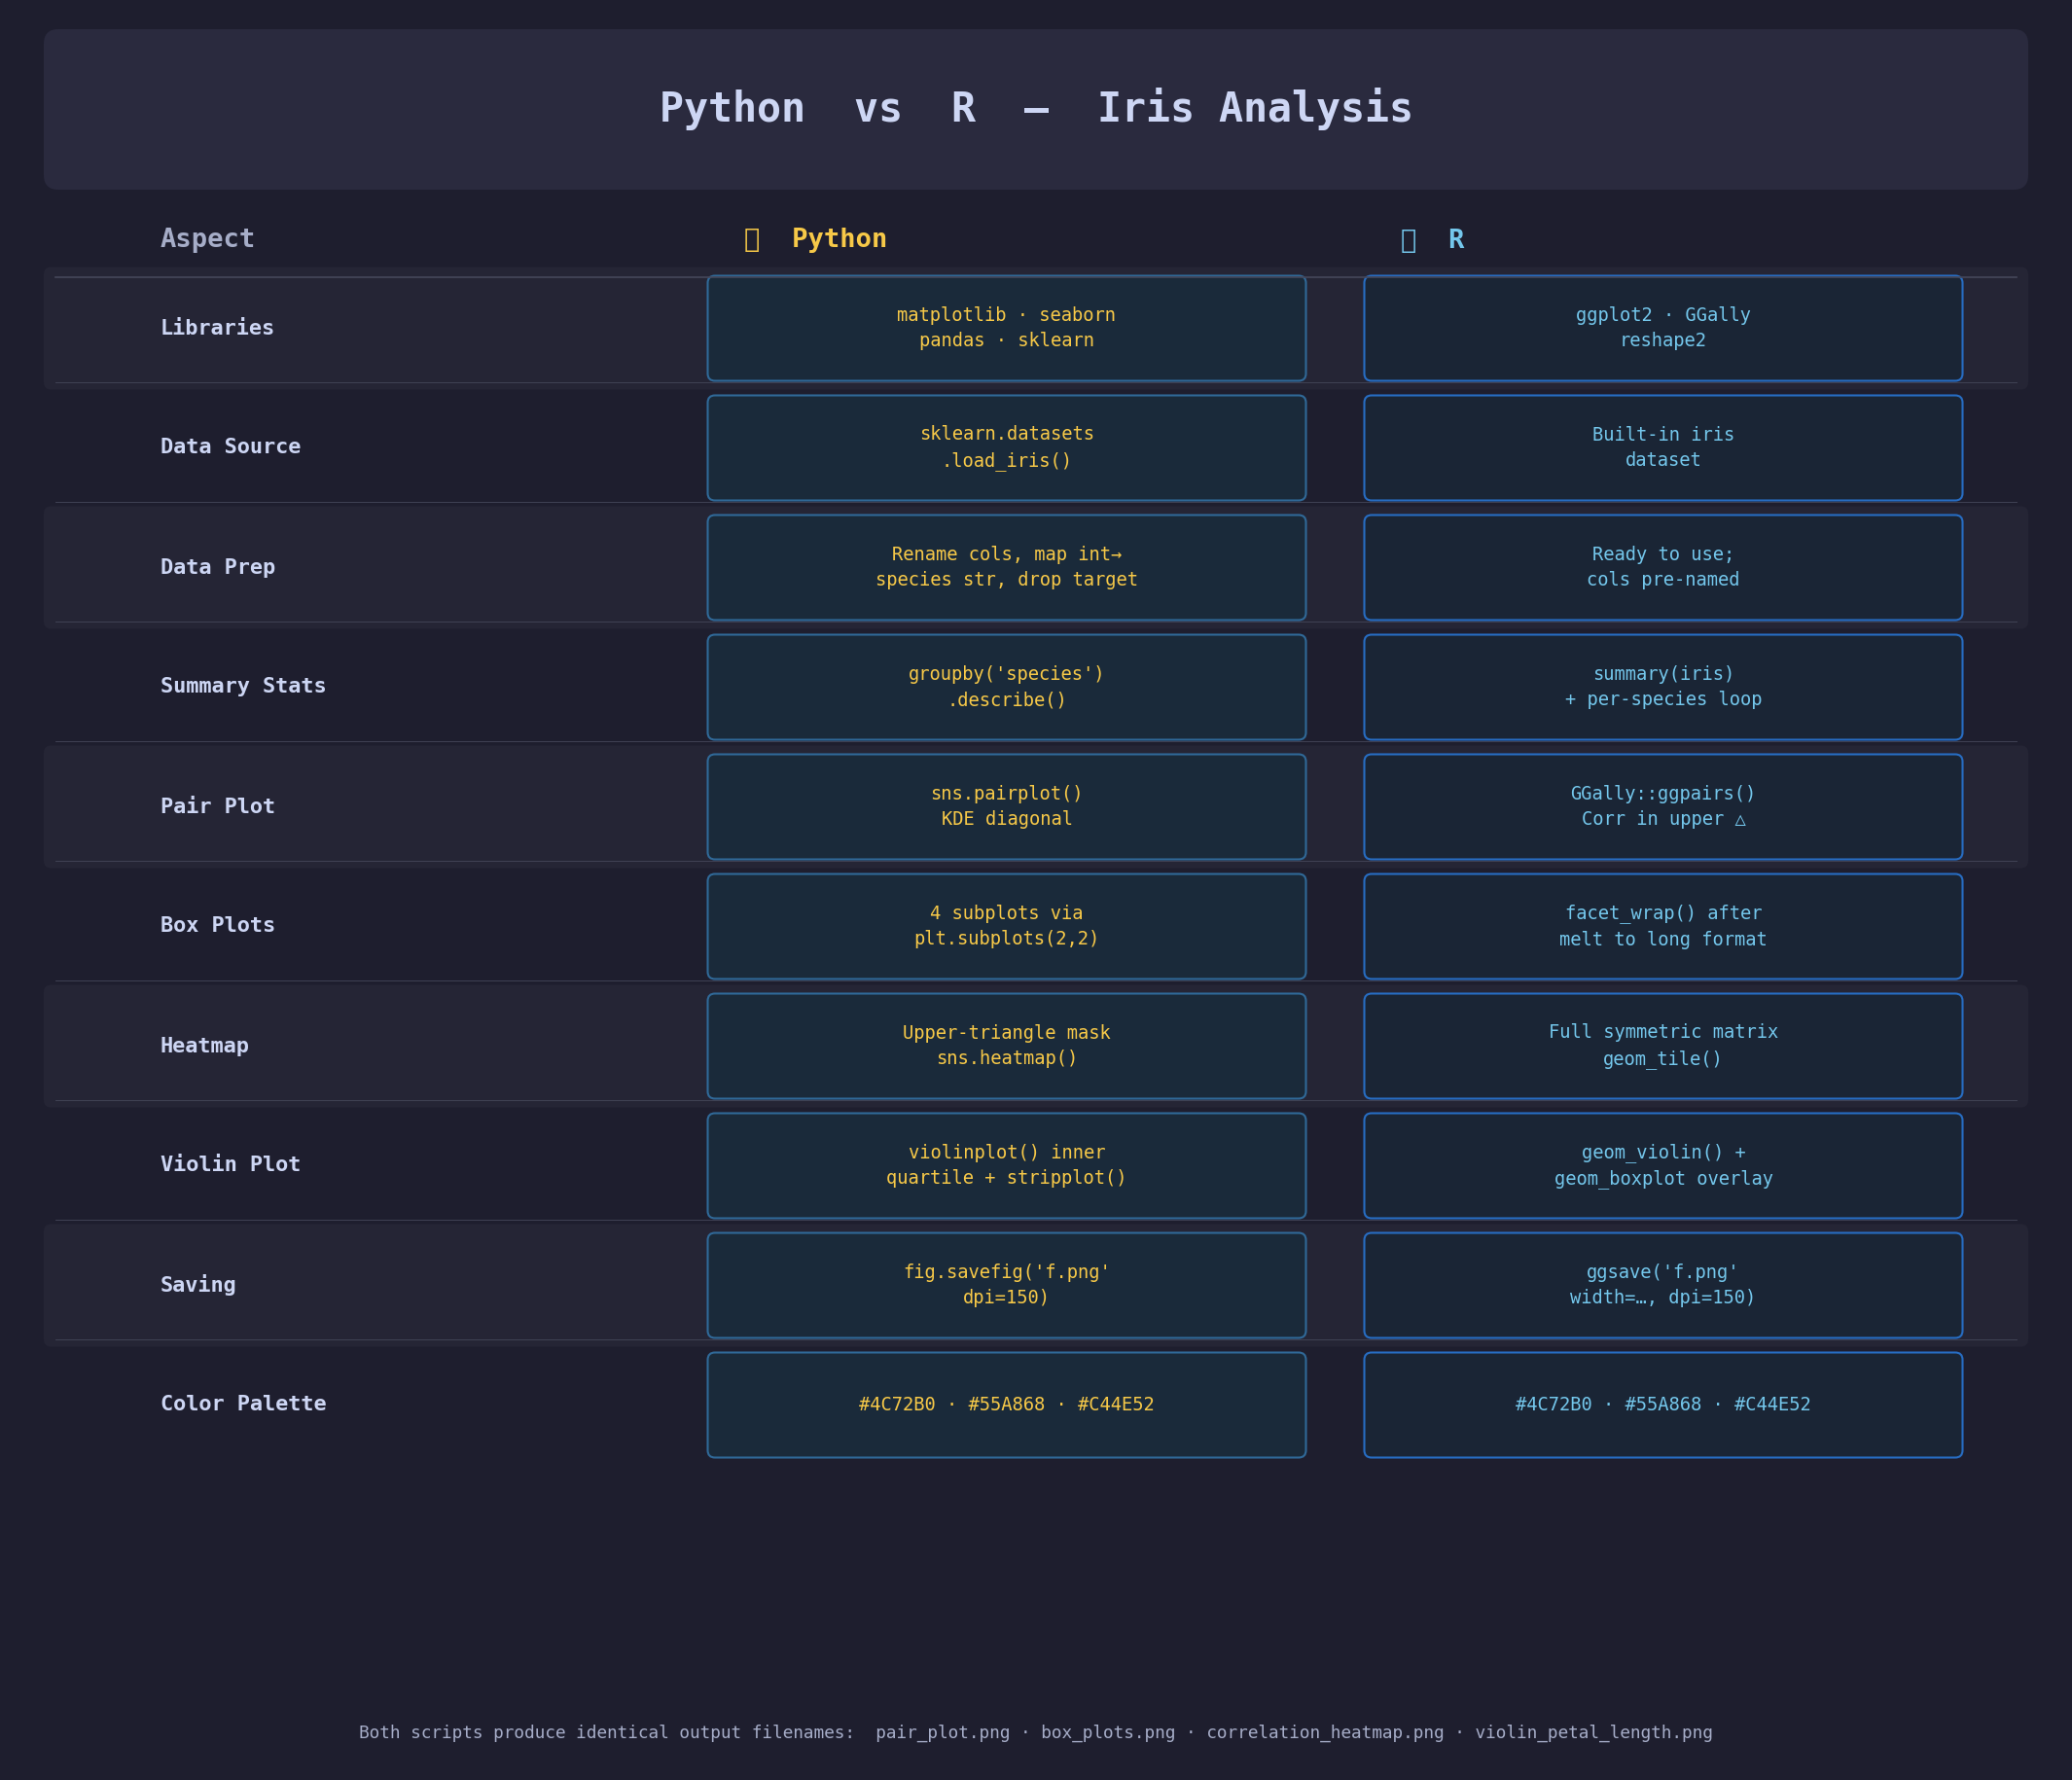

Write the Python code that produced this figure.
import matplotlib.pyplot as plt
import matplotlib.patches as mpatches
from matplotlib.patches import FancyBboxPatch

PY_COLOR  = "#306998"   # Python blue
R_COLOR   = "#276DC3"   # R blue
BG_COLOR  = "#1e1e2e"
CARD_BG   = "#2a2a3e"
TEXT_LIGHT = "#cdd6f4"
TEXT_DIM   = "#a6adc8"
ACCENT_PY  = "#f7c948"
ACCENT_R   = "#74c7ec"
DIVIDER    = "#45475a"

rows = [
    ("Libraries",
     "matplotlib · seaborn\npandas · sklearn",
     "ggplot2 · GGally\nreshape2"),
    ("Data Source",
     "sklearn.datasets\n.load_iris()",
     "Built-in iris\ndataset"),
    ("Data Prep",
     "Rename cols, map int→\nspecies str, drop target",
     "Ready to use;\ncols pre-named"),
    ("Summary Stats",
     "groupby('species')\n.describe()",
     "summary(iris)\n+ per-species loop"),
    ("Pair Plot",
     "sns.pairplot()\nKDE diagonal",
     "GGally::ggpairs()\nCorr in upper △"),
    ("Box Plots",
     "4 subplots via\nplt.subplots(2,2)",
     "facet_wrap() after\nmelt to long format"),
    ("Heatmap",
     "Upper-triangle mask\nsns.heatmap()",
     "Full symmetric matrix\ngeom_tile()"),
    ("Violin Plot",
     "violinplot() inner\nquartile + stripplot()",
     "geom_violin() +\ngeom_boxplot overlay"),
    ("Saving",
     "fig.savefig('f.png'\ndpi=150)",
     "ggsave('f.png'\nwidth=…, dpi=150)"),
    ("Color Palette",
     "#4C72B0 · #55A868 · #C44E52",
     "#4C72B0 · #55A868 · #C44E52"),
]

fig = plt.figure(figsize=(14, 12), facecolor=BG_COLOR)
ax = fig.add_axes([0, 0, 1, 1])
ax.set_xlim(0, 14)
ax.set_ylim(0, 12)
ax.axis("off")
ax.set_facecolor(BG_COLOR)

# ── Title bar ──────────────────────────────────────────────────────────────
title_box = FancyBboxPatch((0.3, 10.9), 13.4, 0.9,
                            boxstyle="round,pad=0.1", linewidth=0,
                            facecolor=CARD_BG)
ax.add_patch(title_box)
ax.text(7, 11.35, "Python  vs  R  —  Iris Analysis",
        ha="center", va="center", fontsize=20, fontweight="bold",
        color=TEXT_LIGHT, fontfamily="monospace")

# ── Column headers ─────────────────────────────────────────────────────────
COL_ASPECT = 1.0
COL_PY     = 5.0
COL_R      = 9.5
COL_W      = 4.0
HDR_Y      = 10.45

for x, label, color in [
    (COL_ASPECT, "Aspect",  TEXT_DIM),
    (COL_PY,     "🐍  Python",  ACCENT_PY),
    (COL_R,      "📊  R",       ACCENT_R),
]:
    ax.text(x, HDR_Y, label, ha="left", va="center",
            fontsize=13, fontweight="bold", color=color,
            fontfamily="monospace")

ax.axhline(10.2, xmin=0.02, xmax=0.98, color=DIVIDER, linewidth=0.8)

# ── Rows ──────────────────────────────────────────────────────────────────
ROW_H   = 0.82
START_Y = 9.85

for i, (aspect, py_text, r_text) in enumerate(rows):
    y_center = START_Y - i * ROW_H
    row_top  = y_center + ROW_H / 2 - 0.04

    # Alternating row background
    if i % 2 == 0:
        bg = FancyBboxPatch((0.25, y_center - ROW_H / 2 + 0.04),
                             13.5, ROW_H - 0.08,
                             boxstyle="round,pad=0.05", linewidth=0,
                             facecolor="#252535", zorder=0)
        ax.add_patch(bg)

    # Aspect label
    ax.text(COL_ASPECT, y_center, aspect,
            ha="left", va="center", fontsize=10.5, fontweight="bold",
            color=TEXT_LIGHT, fontfamily="monospace")

    # Python cell
    py_box = FancyBboxPatch((COL_PY - 0.2, y_center - ROW_H / 2 + 0.1),
                             COL_W, ROW_H - 0.2,
                             boxstyle="round,pad=0.05", linewidth=1,
                             edgecolor=PY_COLOR, facecolor="#1a2a3a", zorder=1)
    ax.add_patch(py_box)
    ax.text(COL_PY + COL_W / 2 - 0.2, y_center, py_text,
            ha="center", va="center", fontsize=9, color=ACCENT_PY,
            fontfamily="monospace", linespacing=1.5, zorder=2)

    # R cell
    r_box = FancyBboxPatch((COL_R - 0.2, y_center - ROW_H / 2 + 0.1),
                            COL_W, ROW_H - 0.2,
                            boxstyle="round,pad=0.05", linewidth=1,
                            edgecolor=R_COLOR, facecolor="#1a2535", zorder=1)
    ax.add_patch(r_box)
    ax.text(COL_R + COL_W / 2 - 0.2, y_center, r_text,
            ha="center", va="center", fontsize=9, color=ACCENT_R,
            fontfamily="monospace", linespacing=1.5, zorder=2)

    # Divider
    if i < len(rows) - 1:
        ax.axhline(y_center - ROW_H / 2 + 0.04,
                   xmin=0.02, xmax=0.98, color=DIVIDER, linewidth=0.4)

# ── Footer note ────────────────────────────────────────────────────────────
ax.text(7, 0.22,
        "Both scripts produce identical output filenames:  "
        "pair_plot.png · box_plots.png · correlation_heatmap.png · violin_petal_length.png",
        ha="center", va="center", fontsize=8.5, color=TEXT_DIM,
        fontfamily="monospace")

plt.savefig("comparison_visual.png", dpi=150, bbox_inches="tight",
            facecolor=BG_COLOR)
print("Saved comparison_visual.png")
